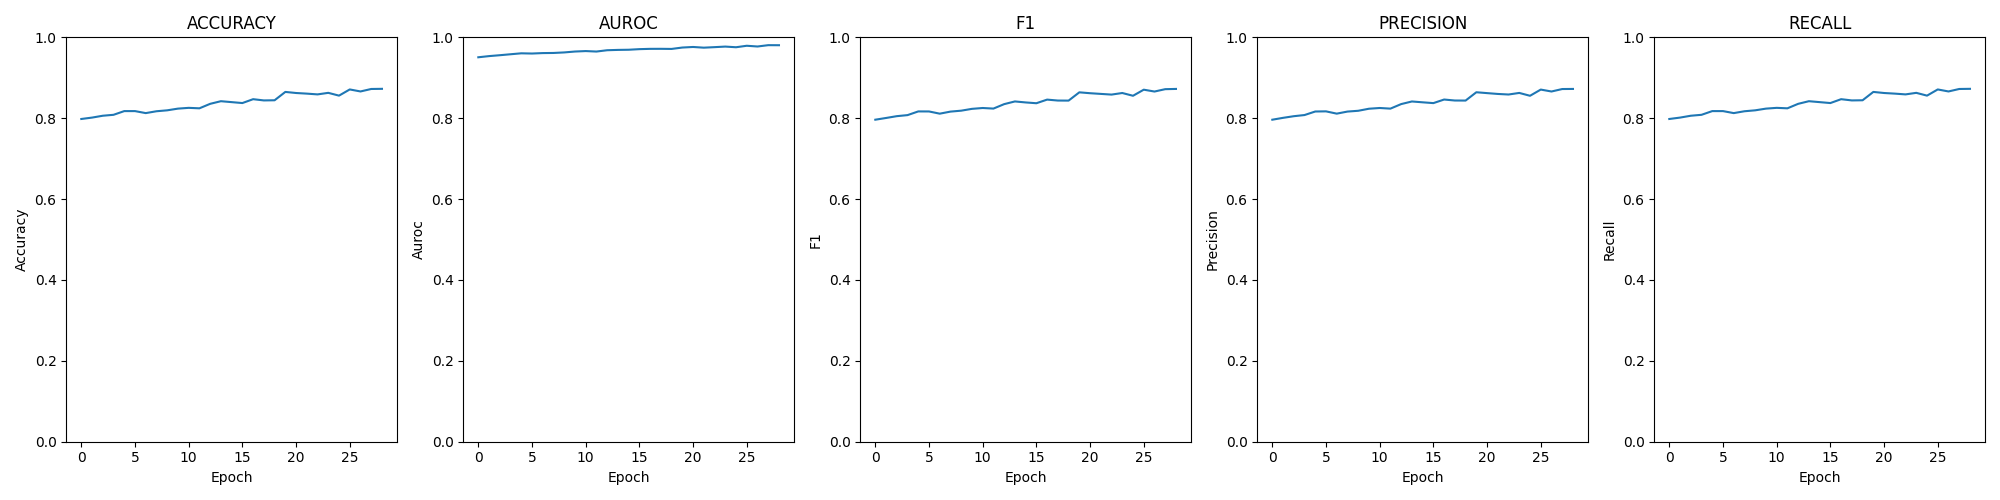

The data file committed next to this chart (first rows):
epoch; loss; time; accuracy; auroc; confusion; f1; precision; recall
0; 0.01564; 00:01:12; 0.7981; 0.9507; [[569, 84, 3, 4], [118, 476, 58, 10], [4…; 0.7963; 0.7963; 0.7981
1; 0.01511; 00:01:11; 0.8015; 0.9536; [[551, 100, 2, 7], [110, 494, 55, 3], [1…; 0.8006; 0.8009; 0.8015
2; 0.01481; 00:01:11; 0.8061; 0.9558; [[569, 85, 3, 3], [115, 491, 52, 4], [4,…; 0.8051; 0.805; 0.8061
3; 0.01435; 00:01:09; 0.8084; 0.9581; [[552, 98, 3, 7], [110, 499, 49, 4], [5,…; 0.8076; 0.8078; 0.8084
4; 0.01396; 00:01:11; 0.8176; 0.9605; [[563, 90, 1, 6], [109, 497, 50, 6], [3,…; 0.8168; 0.8166; 0.8176
5; 0.01413; 00:01:10; 0.8176; 0.9599; [[566, 87, 3, 4], [111, 503, 44, 4], [2,…; 0.8167; 0.8169; 0.8176
6; 0.01389; 00:01:08; 0.8126; 0.961; [[569, 85, 3, 3], [113, 491, 51, 7], [2,…; 0.8112; 0.8113; 0.8126
7; 0.01394; 00:01:08; 0.8172; 0.9614; [[562, 89, 3, 6], [110, 502, 48, 2], [4,…; 0.8163; 0.8164; 0.8172
8; 0.01367; 00:01:08; 0.8195; 0.9627; [[569, 82, 5, 4], [107, 499, 53, 3], [2,…; 0.8186; 0.8184; 0.8195
9; 0.01326; 00:01:11; 0.8237; 0.9649; [[556, 96, 3, 5], [98, 514, 45, 5], [3, …; 0.8231; 0.8234; 0.8237
10; 0.01304; 00:01:10; 0.8256; 0.966; [[560, 93, 3, 4], [103, 514, 44, 1], [1,…; 0.8253; 0.8253; 0.8256
11; 0.01317; 00:01:11; 0.8245; 0.9649; [[569, 85, 3, 3], [104, 509, 48, 1], [4,…; 0.8238; 0.8237; 0.8245
12; 0.01265; 00:01:10; 0.8356; 0.9681; [[577, 80, 2, 1], [96, 517, 46, 3], [3, …; 0.8348; 0.8349; 0.8356
13; 0.01243; 00:01:08; 0.8421; 0.9689; [[580, 75, 4, 1], [100, 517, 41, 4], [1,…; 0.8415; 0.8414; 0.8421
14; 0.01240; 00:01:09; 0.8398; 0.9693; [[578, 76, 2, 4], [93, 526, 41, 2], [0, …; 0.839; 0.8393; 0.8398
15; 0.01221; 00:01:12; 0.8375; 0.9708; [[567, 87, 3, 3], [90, 524, 43, 5], [1, …; 0.837; 0.8373; 0.8375
16; 0.01194; 00:01:11; 0.847; 0.9715; [[588, 65, 2, 5], [100, 516, 43, 3], [2,…; 0.846; 0.8462; 0.847
17; 0.01193; 00:01:09; 0.844; 0.9716; [[572, 82, 2, 4], [90, 534, 37, 1], [1, …; 0.8437; 0.8438; 0.844
18; 0.01197; 00:01:10; 0.8444; 0.9713; [[579, 76, 2, 3], [94, 519, 45, 4], [0, …; 0.8435; 0.8436; 0.8444
19; 0.01122; 00:01:10; 0.865; 0.9748; [[601, 57, 1, 1], [82, 535, 43, 2], [1, …; 0.864; 0.8642; 0.865
20; 0.01106; 00:01:10; 0.8623; 0.9761; [[592, 66, 1, 1], [79, 548, 29, 6], [3, …; 0.8618; 0.8621; 0.8623
21; 0.01128; 00:01:08; 0.8608; 0.9744; [[593, 63, 3, 1], [85, 530, 43, 4], [2, …; 0.8601; 0.86; 0.8608
22; 0.01115; 00:01:08; 0.8589; 0.9757; [[587, 65, 1, 7], [83, 544, 31, 4], [3, …; 0.8584; 0.8586; 0.8589
23; 0.01084; 00:01:12; 0.8627; 0.9771; [[582, 74, 0, 4], [82, 547, 32, 1], [2, …; 0.8623; 0.8625; 0.8627
24; 0.01108; 00:01:10; 0.8558; 0.9755; [[579, 74, 5, 2], [90, 540, 31, 1], [1, …; 0.8555; 0.8555; 0.8558
25; 0.01031; 00:01:10; 0.8711; 0.9792; [[597, 59, 0, 4], [80, 546, 34, 2], [1, …; 0.8705; 0.8708; 0.8711
26; 0.01076; 00:01:10; 0.8662; 0.9773; [[583, 72, 3, 2], [81, 548, 32, 1], [3, …; 0.866; 0.8661; 0.8662
27; 0.01008; 00:01:12; 0.8723; 0.9806; [[583, 70, 3, 4], [73, 559, 28, 2], [3, …; 0.8718; 0.8721; 0.8723
28; 0.01008; 00:01:09; 0.8727; 0.9805; [[586, 70, 3, 1], [82, 551, 29, 0], [3, …; 0.8724; 0.8724; 0.8727
